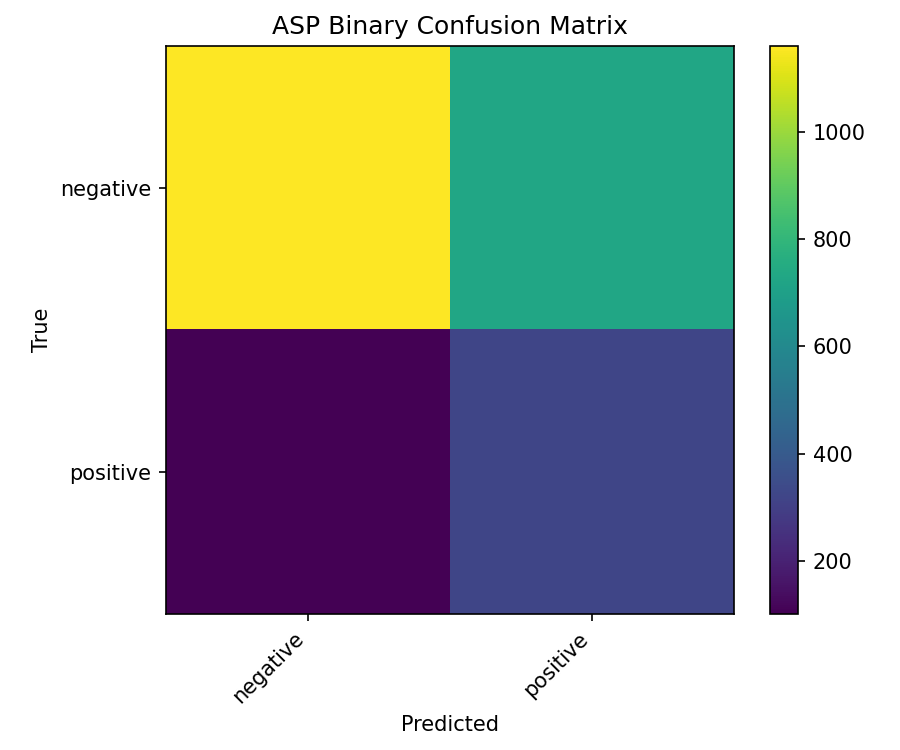

Values plotted in this chart, from the file beside it:
, negative, positive
negative, 1159, 728
positive, 102, 323
